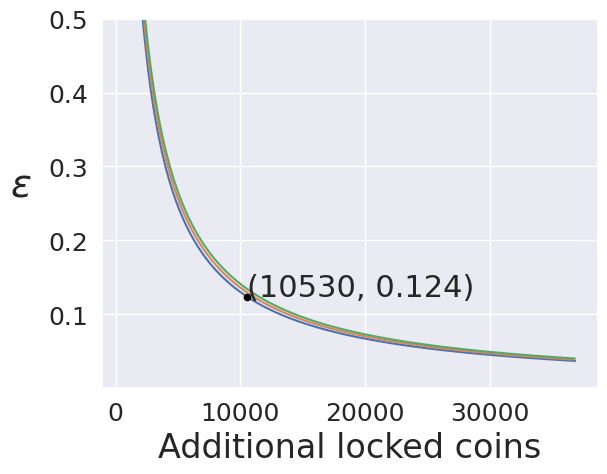

The matplotlib source for this figure: (Note: this script raises an exception after producing the figure.)
import math
import scipy.stats
import seaborn
from matplotlib import pyplot, rcParams
rcParams['pdf.fonttype'] = 42
seaborn.set()

N = 28
m = 1  # Number of coins
n = 1  # Number of overall transactions

delta_sec = {
    10**-5: "$e^{-5}$",
    10**-7: "$e^{-7}$",
    10**-9: "$e^{-9}$"
}  # gives delta(security)
delta_eff = {
    # 0.1: "$10^{-1}$",
    # 0.01: "$10^{-2}$",
    0.001: "$10^{-3}$",
    0.0001: "$10^{-4}$",
    0.00001: "$10^{-5}$",
    # 0.000001: "$10^{-6}$",
    # 0.0000001: "$10^{-7}$",
}  # gives delta(efficiency)

SIGMA_VALUES = list(range(10, 1500, 2))


def calc_c(sigma, mu, delta):
    # binary search on Theorem 3 \delta
    lower = 3
    upper = 10
    for _ in range(100):
        c = (upper + lower) / 2
        curr = gaussCDF(mu, sigma**2, mu-c*sigma)
        if curr < delta - 0.000000000000001:
            upper = (lower+upper)/2
        elif curr > delta + 0.000000000000001:
            lower = (lower+upper)/2
        else:
            return c
    raise Exception()


def calc_t(sigma, mu, delta):
    # binary search on Theorem 4 \Delta
    lower = 10
    upper = 1_000_000
    for _ in range(200):
        t = (upper + lower) / 2
        curr = gaussCDF(mu * N, (sigma ** 2) * N, mu * N - t)
        if curr < delta - 0.000000000001:
            upper = (lower+upper)/2
        elif curr > delta + 0.000000000001:
            lower = (lower+upper)/2
        else:
            return t
    raise Exception()


def calc_mu(sigma):
    return (sigma * 10) / (N ** 0.5)


# Theorem 3 - privacy
def thm3_epsilon_delta(sigma, delta_sec, r=1, l=1):
    Mu = calc_mu(sigma)
    c = calc_c(sigma, Mu, delta_sec)
    # return \epsilon, \delta
    log_t = N - 6
    return (math.log(1 + (m * c * ((l * log_t) ** 0.5))/(sigma * (r ** 0.5)) + (l * log_t * (m ** 2))/(2 * (sigma ** 2))),
            2 * gaussCDF(Mu, r * log_t * (sigma ** 2), Mu - c * ((r * log_t) ** 0.5) * sigma))


# Theorem 4 - efficiency
def thm4_efficieny_confidence(sigma, delta_eff):
    Mu = calc_mu(sigma)
    t = calc_t(sigma, Mu, delta_eff)
    # return \omega, \Delta
    return ((Mu * N) + t,
            1 - n * gaussCDF(Mu * N, (sigma ** 2) * N, Mu * N + t))


def gaussCDF(mu, signma_square, until):
    return scipy.stats.norm.cdf(until, loc=mu, scale=signma_square ** 0.5)


def present_2d(thm3, thm4):
    mid = list(delta_sec)[1]
    index = min(range(len(thm3[mid])), key=lambda i: math.fabs(thm3[mid][i] - 0.15))
    print(index, SIGMA_VALUES[index])
    max_x_value = thm4[0.001][index] * 3.5
    for d_sec, _ in delta_sec.items():
        fig, ax1 = pyplot.subplots(dpi=100)
        ax1.set_xlabel("Additional locked coins", fontsize=24)
        ax1.set_ylabel('$\\epsilon$', fontsize=28, rotation=0, labelpad=20)
        ax1.set_yticks([0.1, 0.2, 0.3, 0.4, 0.5])
        ax1.tick_params(axis='both', which='major', labelsize=18)
        ax1.set_ylim((0, 0.5))
        for d_eff, d_eff_str in delta_eff.items():
            x_axis = [t for t in thm4[d_eff] if t < max_x_value]
            ax1.plot(x_axis, [t for t, _ in zip(thm3[d_sec], x_axis)],
                     label=f"Inefficiency $\Delta=$ {d_eff_str}")
        point_x = round(thm4[0.001][index])
        point_y = round(thm3[d_sec][index], 4)
        print(point_x, point_y)
        ax1.scatter([point_x], [point_y], color="black", s=20, zorder=5)
        ax1.annotate(f'({round(point_x, -1)}, {point_y:.3})', (point_x, point_y), fontsize=22)
        fig.legend(loc='best', fontsize=18)
        fig.tight_layout()
        fig_suffix = round(math.log(d_sec, 10)) - 1
        fig.savefig(fr'C:\Users\<user>\Downloads\efficiency_privacy_thm3-4_64_{fig_suffix}.pdf', format='pdf')

    pyplot.show()


def main_2d():
    print("Delta=10^-2", thm4_efficieny_confidence(128, 0.01)[0])
    print("Delta=10^-10", thm4_efficieny_confidence(128, 10 ** -10)[0])
    thm3 = {d_sec: [thm3_epsilon_delta(s, d_sec)[0] for s in SIGMA_VALUES] for d_sec in delta_sec}
    thm4 = {d_eff: [thm4_efficieny_confidence(s, d_eff)[0] for s in SIGMA_VALUES] for d_eff in delta_eff}
    present_2d(thm3, thm4)


def print_locked_amount_by_disjoint_route():

    disjoint_routes_to_amount = {}
    for l in range(1, 6):
        for r in range(1, 11):
            sigma = list(range(10, 1000, 3))
            thm3 = {d_sec: [thm3_epsilon_delta(s, d_sec, r=r, l=l)[0] for s in sigma] for d_sec in delta_sec}
            thm4 = {d_similatiry: [thm4_efficieny_confidence(s, d_similatiry)[0] for s in sigma] for d_similatiry in [0.001]}

            for d_sec in delta_sec:
                index = min(range(len(thm3[d_sec])), key=lambda i: math.fabs(thm3[d_sec][i] - 0.15))
                # print(f"l={l}, r={r}, index={index}")
                point_x = thm4[0.001][index]
                disjoint_routes_to_amount[(l, r, d_sec)] = point_x
    print(disjoint_routes_to_amount)
    # disjoint_routes_to_amount = {(1, 1, 0.0001): 7550.102838369193, (1, 1, 1e-06): 9628.112815620349, (1, 1, 1e-08): 11290.520762497026, (1, 2, 0.0001): 5264.291889586106, (1, 2, 1e-06): 6718.898864930854, (1, 2, 1e-08): 7965.7048396401315, (1, 3, 0.0001): 4433.087901595996, (1, 3, 1e-06): 5472.092890221575, (1, 3, 1e-08): 6511.097878847153, (1, 4, 0.0001): 3809.6849142413566, (1, 4, 1e-06): 4848.689902866935, (1, 4, 1e-08): 5679.893876305275, (1, 5, 0.0001): 3394.082927522187, (1, 5, 1e-06): 4433.087901595996, (1, 5, 1e-08): 5056.490888950636, (1, 6, 0.0001): 3186.2819414384876, (1, 6, 1e-06): 4017.485914876827, (1, 6, 1e-08): 4640.888902231465, (1, 7, 0.0001): 2978.480940803018, (1, 7, 1e-06): 3601.883928157657, (1, 7, 1e-08): 4433.087901595996, (1, 8, 0.0001): 2770.679940167548, (1, 8, 1e-06): 3394.082927522187, (1, 8, 1e-08): 4017.485914876827, (1, 9, 0.0001): 2562.878946807963, (1, 9, 1e-06): 3186.2819414384876, (1, 9, 1e-08): 3809.6849142413566, (1, 10, 0.0001): 2562.878946807963, (1, 10, 1e-06): 3186.2819414384876, (1, 10, 1e-08): 3601.883928157657, (2, 1, 0.0001): 10667.11777514239, (2, 1, 1e-06): 13576.331696728344, (2, 1, 1e-08): 16069.943646146903, (2, 2, 0.0001): 7550.102838369193, (2, 2, 1e-06): 9628.112815620349, (2, 2, 1e-08): 11290.520762497026, (2, 3, 0.0001): 6303.2968636599135, (2, 3, 1e-06): 7965.7048396401315, (2, 3, 1e-08): 9212.51081434941, (2, 4, 0.0001): 5472.092890221575, (2, 4, 1e-06): 6926.699851014553, (2, 4, 1e-08): 7965.7048396401315, (2, 5, 0.0001): 4848.689902866935, (2, 5, 1e-06): 6095.495877576214, (2, 5, 1e-08): 7134.500866201793, (2, 6, 0.0001): 4433.087901595996, (2, 6, 1e-06): 5679.893876305275, (2, 6, 1e-08): 6511.097878847153, (2, 7, 0.0001): 4225.286915512296, (2, 7, 1e-06): 5264.291889586106, (2, 7, 1e-08): 6095.495877576214, (2, 8, 0.0001): 3809.6849142413566, (2, 8, 1e-06): 4848.689902866935, (2, 8, 1e-08): 5679.893876305275, (2, 9, 0.0001): 3601.883928157657, (2, 9, 1e-06): 4640.888902231465, (2, 9, 1e-08): 5472.092890221575, (2, 10, 0.0001): 3601.883928157657, (2, 10, 1e-06): 4433.087901595996, (2, 10, 1e-08): 5264.291889586106, (3, 1, 0.0001): 12952.928709373706, (3, 1, 1e-06): 16485.545676521382, (3, 1, 1e-08): 19602.560613294576, (3, 2, 0.0001): 9212.51081434941, (3, 2, 1e-06): 11706.122734664428, (3, 2, 1e-08): 13784.132711915585, (3, 3, 0.0001): 7550.102838369193, (3, 3, 1e-06): 9628.112815620349, (3, 3, 1e-08): 11290.520762497026, (3, 4, 0.0001): 6718.898864930854, (3, 4, 1e-06): 8381.306840911071, (3, 4, 1e-08): 9835.91380170405, (3, 5, 0.0001): 5887.694891492514, (3, 5, 1e-06): 7550.102838369193, (3, 5, 1e-08): 8796.908813078471, (3, 6, 0.0001): 5472.092890221575, (3, 6, 1e-06): 6926.699851014553, (3, 6, 1e-08): 8173.505825723832, (3, 7, 0.0001): 5056.490888950636, (3, 7, 1e-06): 6303.2968636599135, (3, 7, 1e-08): 7550.102838369193, (3, 8, 0.0001): 4848.689902866935, (3, 8, 1e-06): 6095.495877576214, (3, 8, 1e-08): 7134.500866201793, (3, 9, 0.0001): 4433.087901595996, (3, 9, 1e-06): 5679.893876305275, (3, 9, 1e-08): 6718.898864930854, (3, 10, 0.0001): 4225.286915512296, (3, 10, 1e-06): 5472.092890221575, (3, 10, 1e-08): 6303.2968636599135, (4, 1, 0.0001): 15030.938686624864, (4, 1, 1e-06): 19186.9585829201, (4, 1, 1e-08): 22511.774534880537, (4, 2, 0.0001): 10667.11777514239, (4, 2, 1e-06): 13576.331696728344, (4, 2, 1e-08): 16069.943646146903, (4, 3, 0.0001): 8796.908813078471, (4, 3, 1e-06): 11082.719747309788, (4, 3, 1e-08): 13160.729724560944, (4, 4, 0.0001): 7550.102838369193, (4, 4, 1e-06): 9628.112815620349, (4, 4, 1e-08): 11290.520762497026, (4, 5, 0.0001): 6926.699851014553, (4, 5, 1e-06): 8589.107826994772, (4, 5, 1e-08): 10251.515802974987, (4, 6, 0.0001): 6303.2968636599135, (4, 6, 1e-06): 7965.7048396401315, (4, 6, 1e-08): 9420.31180043311, (4, 7, 0.0001): 5887.694891492514, (4, 7, 1e-06): 7342.301852285492, (4, 7, 1e-08): 8589.107826994772, (4, 8, 0.0001): 5472.092890221575, (4, 8, 1e-06): 6926.699851014553, (4, 8, 1e-08): 8173.505825723832, (4, 9, 0.0001): 5264.291889586106, (4, 9, 1e-06): 6511.097878847153, (4, 9, 1e-08): 7757.903853556432, (4, 10, 0.0001): 5056.490888950636, (4, 10, 1e-06): 6303.2968636599135, (4, 10, 1e-08): 7342.301852285492, (5, 1, 0.0001): 16693.34663350154, (5, 1, 1e-06): 21472.769575358492, (5, 1, 1e-08): 25213.18749948633, (5, 2, 0.0001): 11913.923749851667, (5, 2, 1e-06): 15238.739701812101, (5, 2, 1e-08): 17940.152608210818, (5, 3, 0.0001): 9835.91380170405, (5, 3, 1e-06): 12537.326737206306, (5, 3, 1e-08): 14615.336714457462, (5, 4, 0.0001): 8589.107826994772, (5, 4, 1e-06): 10874.918790329628, (5, 4, 1e-08): 12745.127752393546, (5, 5, 0.0001): 7757.903853556432, (5, 5, 1e-06): 9628.112815620349, (5, 5, 1e-08): 11498.321777684267, (5, 6, 0.0001): 7134.500866201793, (5, 6, 1e-06): 8796.908813078471, (5, 6, 1e-08): 10459.316789058688, (5, 7, 0.0001): 6511.097878847153, (5, 7, 1e-06): 8173.505825723832, (5, 7, 1e-08): 9628.112815620349, (5, 8, 0.0001): 6095.495877576214, (5, 8, 1e-06): 7757.903853556432, (5, 8, 1e-08): 9004.70982826571, (5, 9, 0.0001): 5887.694891492514, (5, 9, 1e-06): 7342.301852285492, (5, 9, 1e-08): 8589.107826994772, (5, 10, 0.0001): 5472.092890221575, (5, 10, 1e-06): 6926.699851014553, (5, 10, 1e-08): 8173.505825723832}

    for d_sec in delta_sec:
        fig, ax1 = pyplot.subplots(dpi=100)
        ax1.set_xlabel("# disjoint routes", fontsize=24)
        ax1.set_ylabel('Additional locked coins', fontsize=24)
        ax1.tick_params(axis='both', which='major', labelsize=18)
        for l in range(1, 6):
            indices = [(l, r, d_sec) for r in range(1, 11)]
            ax1.plot(list(range(1, 11)), [disjoint_routes_to_amount[t] for t in indices],
                     label=f"{l} inter-relay channel{'s' if l > 1 else ''}")
        ax1.set_xlim((0, 10.5))
        ax1.set_xticks(list(range(1, 11)))
        ax1.set_yticks([0, 5000, 10000, 15000, 20000, 25000])
        ax1.set_yticklabels(["0", "5k", "10k", "15k", "20k", "25k"])
        fig.tight_layout()
        fig_suffix = round(math.log(d_sec, 10)) - 1
        fig.legend(fontsize=18)
        fig.savefig(fr'C:\Users\<user>\Downloads\escrow_to_r_{fig_suffix}.pdf', format='pdf')

    pyplot.show()


if __name__ == '__main__':
    main_2d()
    print_locked_amount_by_disjoint_route()

    print(f"Epsilon for sigma 211 is: {thm3_epsilon_delta(211, 10 ** -7)}")
    print(f"Epsilon for sigma 138 is: {thm3_epsilon_delta(138, 10 ** -7)}")
    print(f"Epsilon for sigma 100 is: {thm3_epsilon_delta(100, 10 ** -7)}")
    print(f"omega for sigma 100 is: {thm4_efficieny_confidence(100, 0.001)}")
